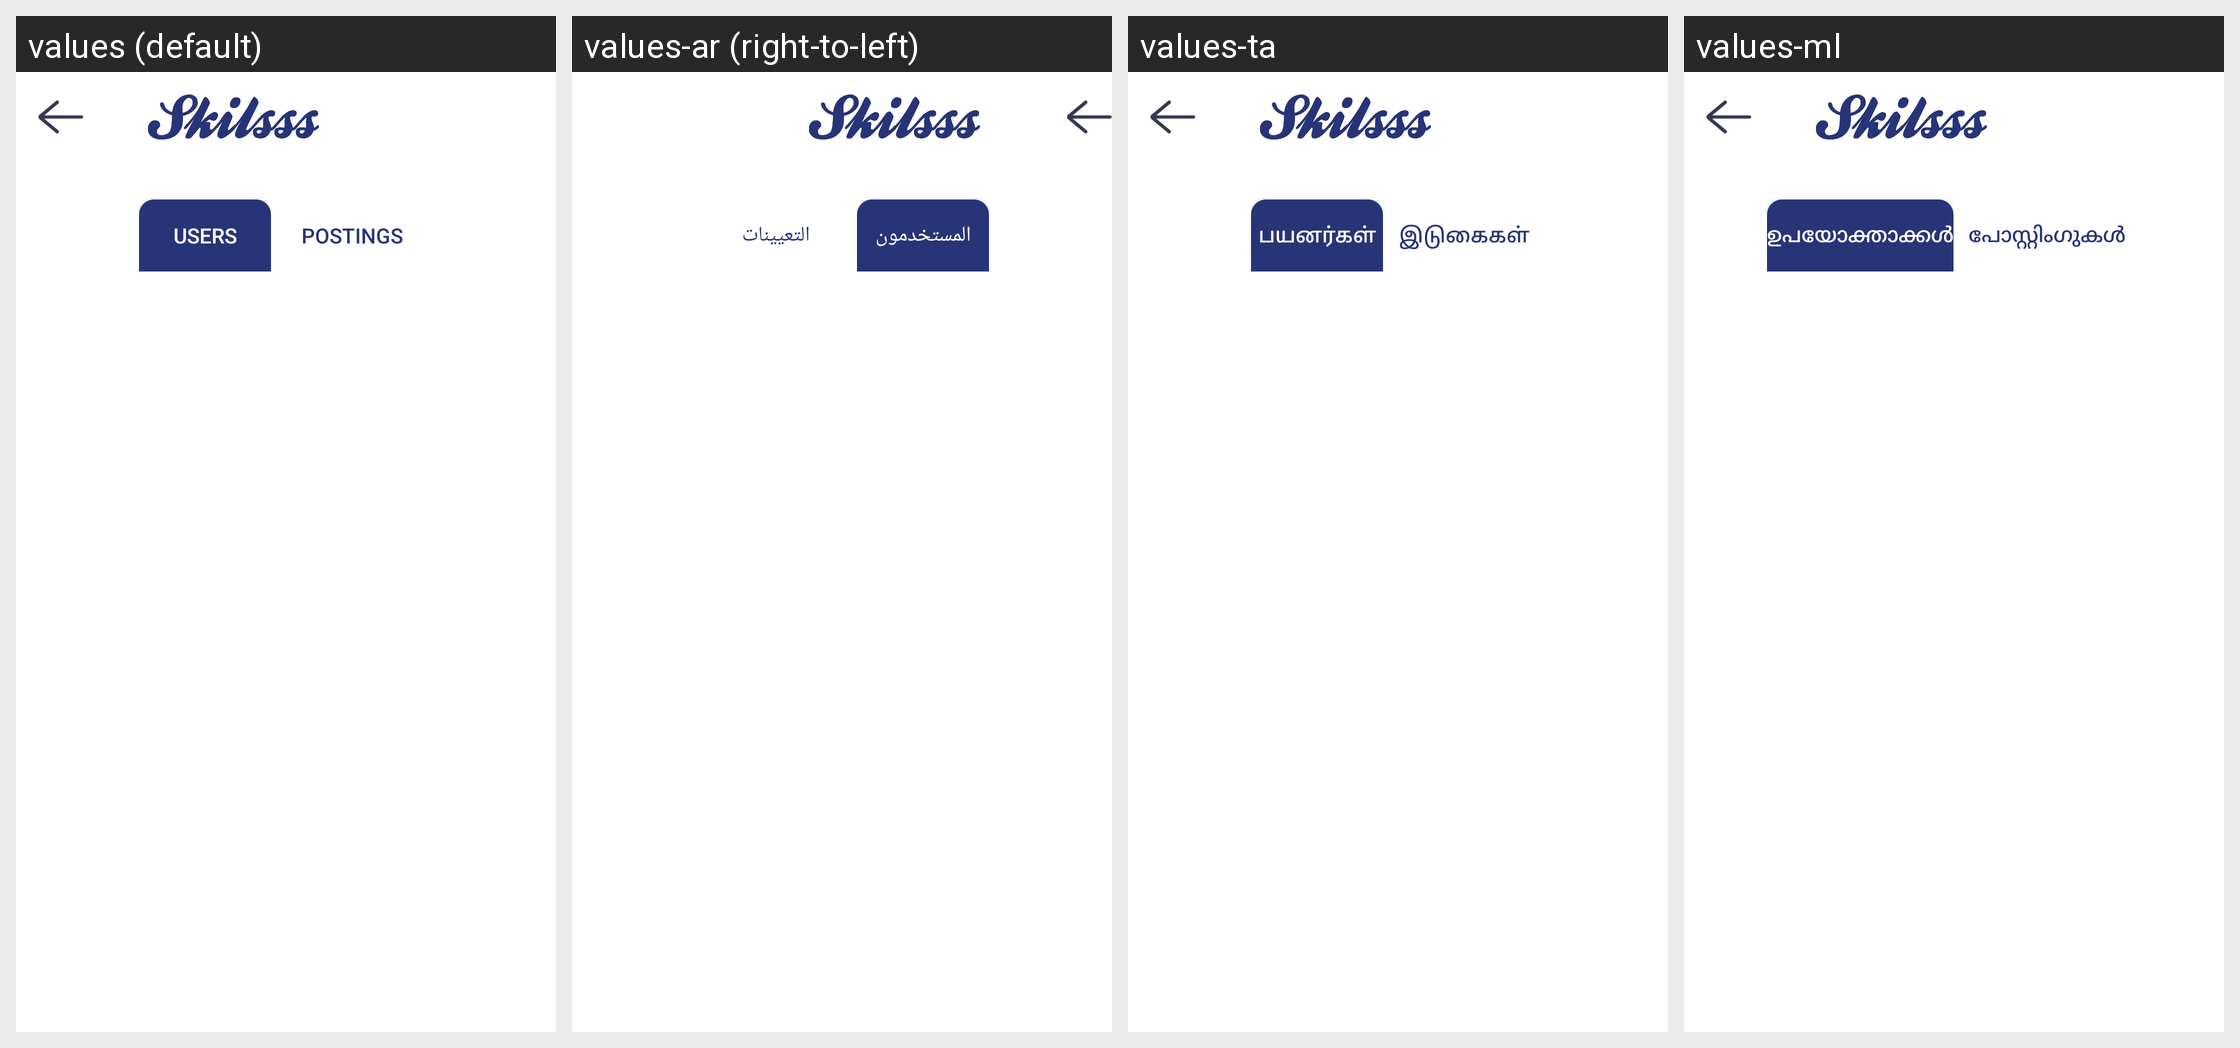

For this localized Android screen grid, give each drawn string resource with its value in every locale shown.
Android screen res/layout/activity_subcategory_home_page.xml rendered under 4 locales, left to right: values (default), values-ar (right-to-left), values-ta, values-ml. Device: Nexus 5 (rendered at 1080×1920; each locale shown at half size, 540×960, under a caption strip naming it); theme Theme.Skils.
Other locales in the repository, not shown: values-es, values-fr, values-hi.
Strings drawn on this screen, with the default value and each locale's value (text and hints the layout hard-codes, and strings that could not be matched under every locale, appear in the picture but are not listed):

users
  values: Users
  values-ar: المستخدمون
  values-ta: பயனர்கள்
  values-ml: ഉപയോക്താക്കൾ

postings
  values: Postings
  values-ar: التعيينات
  values-ta: இடுகைகள்
  values-ml: പോസ്റ്റിംഗുകൾ
